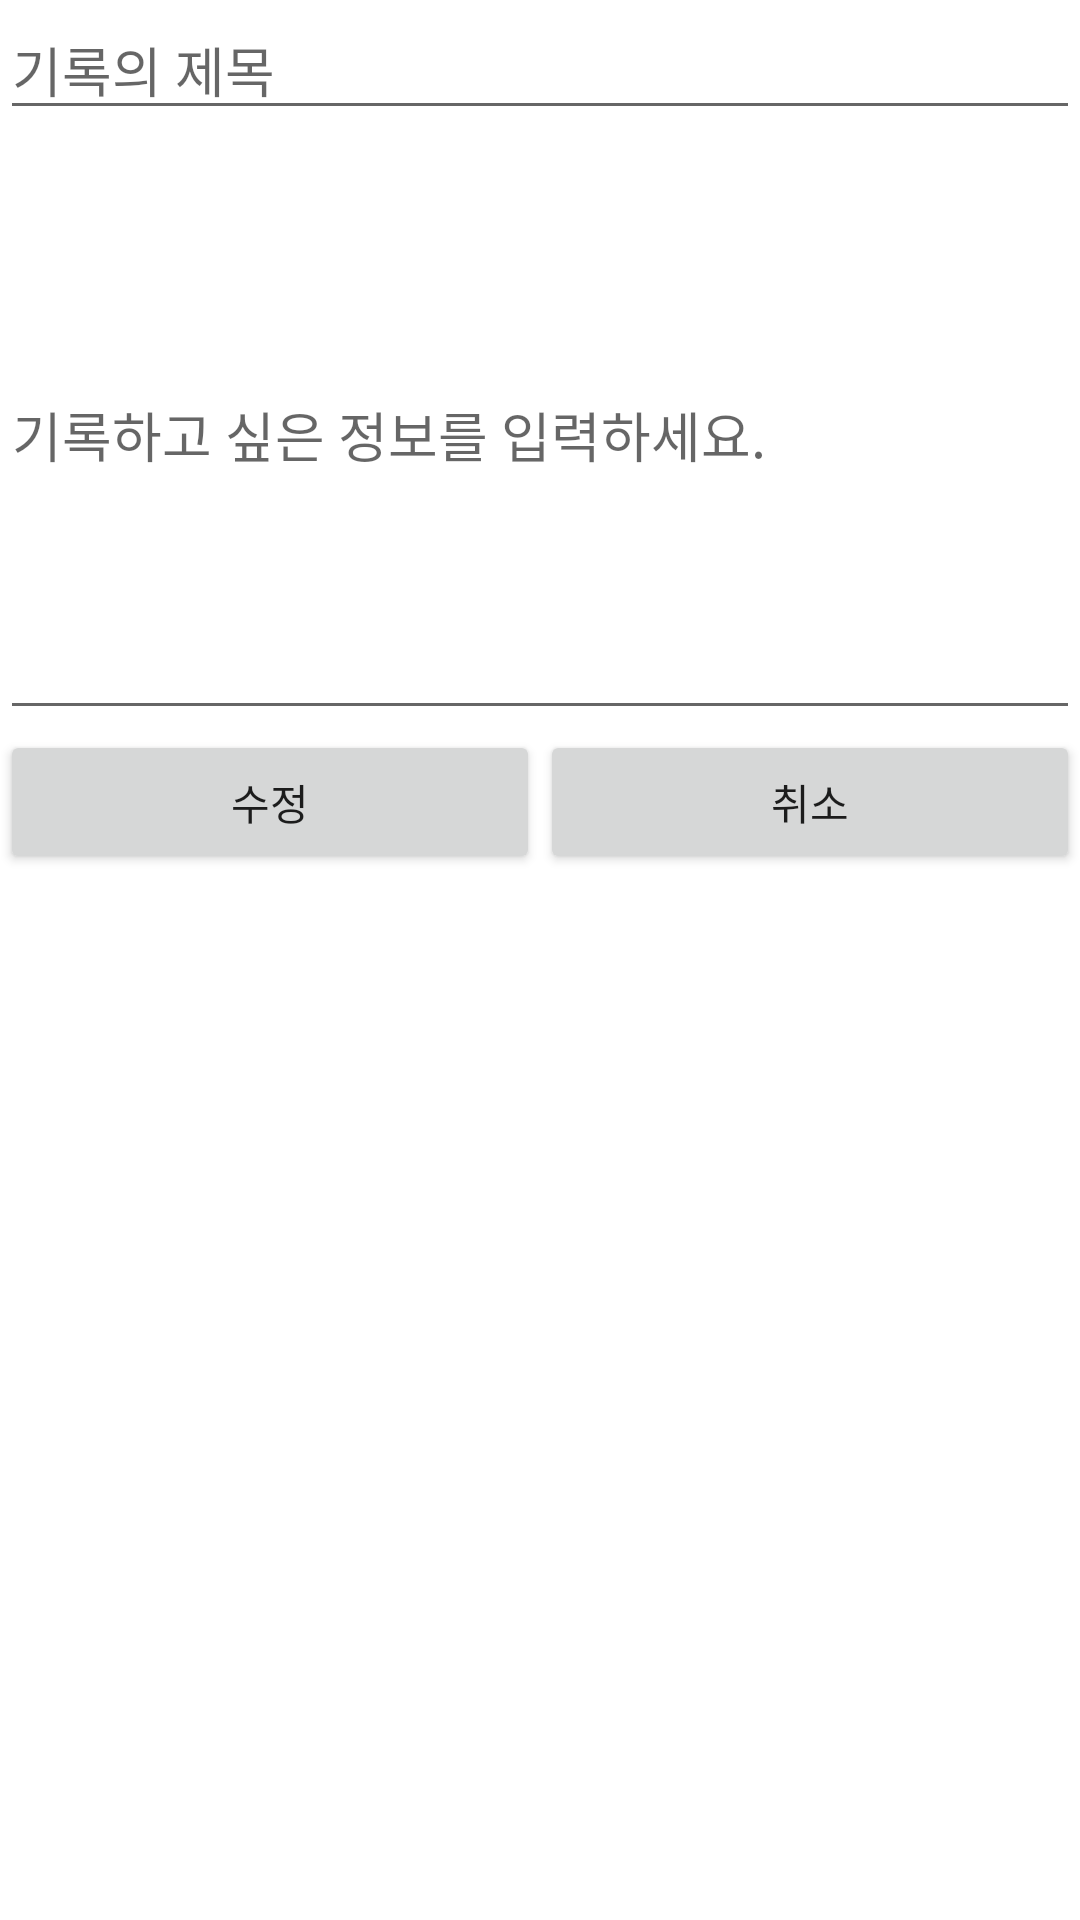

Write the Android layout XML for this screen, with the resource values it uses.
<!-- AndroidManifest.xml: application theme Theme.Ma02_20200981 -->
<!-- res/layout/activity_update_memo.xml -->
<?xml version="1.0" encoding="utf-8"?>
<LinearLayout xmlns:android="http://schemas.android.com/apk/res/android"
    xmlns:app="http://schemas.android.com/apk/res-auto"
    xmlns:tools="http://schemas.android.com/tools"
    android:orientation="vertical" android:layout_width="match_parent"
    android:layout_height="match_parent">

    <EditText
        android:id="@+id/etTitle"
        android:layout_width="match_parent"
        android:layout_height="wrap_content"
        android:ems="10"
        android:hint="기록의 제목"
        android:inputType="none" />

    <EditText
        android:id="@+id/etInfo"
        android:layout_width="match_parent"
        android:layout_height="200dp"
        android:ems="10"
        android:hint="기록하고 싶은 정보를 입력하세요."
        android:inputType="textMultiLine" />

    <LinearLayout
        android:layout_width="match_parent"
        android:layout_height="match_parent"
        android:orientation="horizontal">

        <Button
            android:id="@+id/btnUpdate"
            android:layout_width="wrap_content"
            android:layout_height="wrap_content"
            android:layout_weight="1"
            android:onClick="onClick"
            android:text="수정" />

        <Button
            android:id="@+id/btnCancel"
            android:layout_width="wrap_content"
            android:layout_height="wrap_content"
            android:layout_weight="1"
            android:onClick="onClick"
            android:text="취소" />
    </LinearLayout>

</LinearLayout>
<!-- resources referenced by this layout -->
<resources>
  <style name="Theme.Ma02_20200981" parent="Theme.MaterialComponents.DayNight.DarkActionBar">
          
          <item name="colorPrimary">#8181F7</item>
          <item name="colorPrimaryVariant">@color/purple_700</item>
          <item name="colorOnPrimary">@color/white</item>
          
          <item name="colorSecondary">@color/teal_200</item>
          <item name="colorSecondaryVariant">@color/teal_700</item>
          <item name="colorOnSecondary">@color/black</item>
          
          <item name="android:statusBarColor">?attr/colorPrimaryVariant</item>
          
      </style>
  <!-- not gathered from this repository: default colours our renderer supplied (Android Studio template values) -->
  <color name="purple_700">#FF3700B3</color>
  <color name="teal_200">#FF03DAC5</color>
  <color name="teal_700">#FF018786</color>
  <color name="black">#FF000000</color>
  <color name="white">#FFFFFFFF</color>
</resources>
